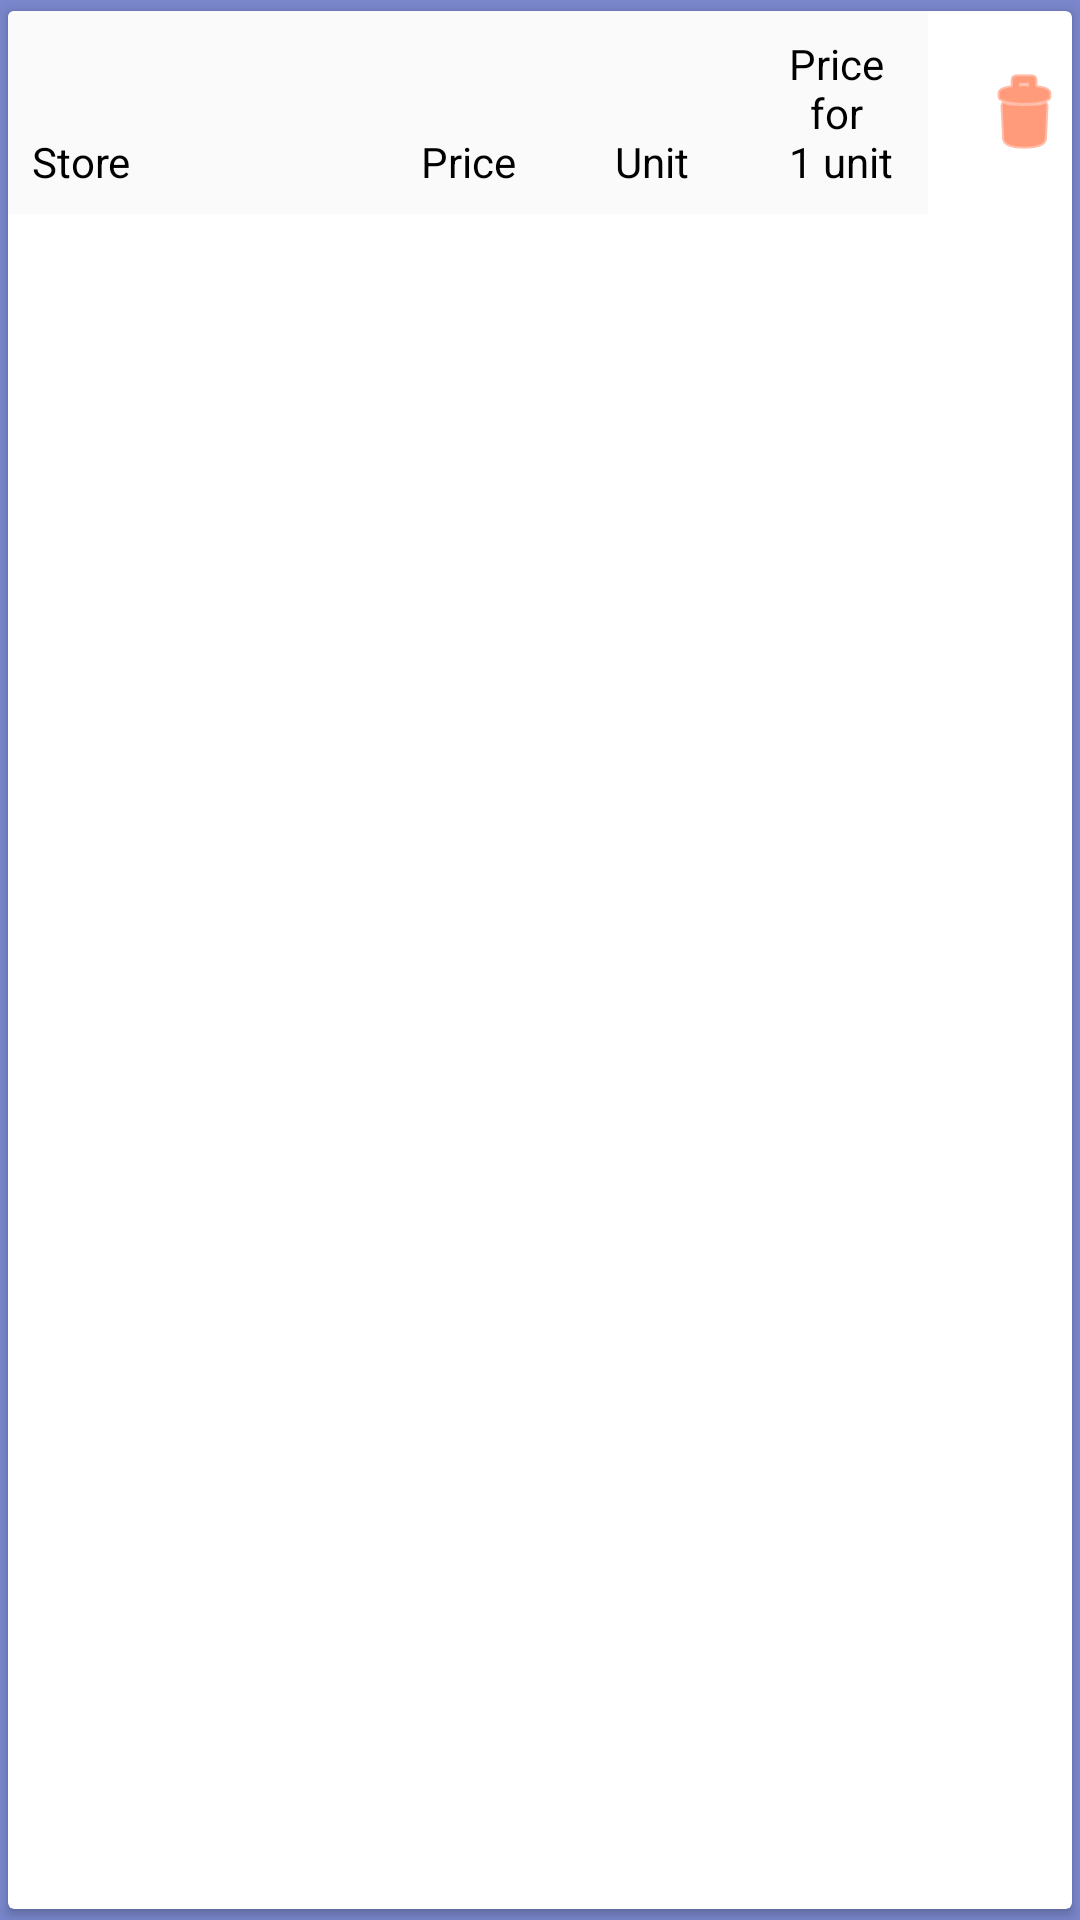

Reconstruct the res/layout file that produces this screen, plus the resources it refers to.
<!-- AndroidManifest.xml: application theme Theme.GroceryApp -->
<!-- res/layout/card_shopping_grocery.xml -->
<androidx.cardview.widget.CardView xmlns:android="http://schemas.android.com/apk/res/android"
    xmlns:card_view="http://schemas.android.com/apk/res-auto"
    android:id="@+id/shopping_grocery_cardView"
    android:layout_width="match_parent"
    android:layout_height="wrap_content"
    android:layout_marginStart="20dp"
    android:layout_marginEnd="8dp"
    card_view:cardUseCompatPadding="true">

    <androidx.constraintlayout.widget.ConstraintLayout
        android:layout_width="match_parent"
        android:layout_height="wrap_content">

        <androidx.constraintlayout.widget.ConstraintLayout
            android:id="@+id/slg_backgroundLayout"
            android:layout_width="match_parent"
            android:layout_height="wrap_content"
            android:layout_marginEnd="48dp"
            android:background="@color/cardBackgroundLight"
            card_view:layout_constraintStart_toStartOf="parent"
            card_view:layout_constraintTop_toTopOf="parent">

            <androidx.constraintlayout.widget.Guideline
                android:id="@+id/slg_guideline_40"
                android:layout_width="wrap_content"
                android:layout_height="wrap_content"
                android:orientation="vertical"
                card_view:layout_constraintGuide_percent="0.4" />

            <TextView
                android:id="@+id/slg_store_textView"
                android:layout_width="wrap_content"
                android:layout_height="match_parent"
                android:layout_margin="8dp"
                android:text="@string/label_store"
                android:textColor="@color/text_color"
                card_view:layout_constraintBottom_toBottomOf="parent"
                card_view:layout_constraintStart_toStartOf="parent" />

            <androidx.constraintlayout.widget.Guideline
                android:id="@+id/slg_guideline_60"
                android:layout_width="wrap_content"
                android:layout_height="wrap_content"
                android:orientation="vertical"
                card_view:layout_constraintGuide_percent="0.6" />

            <TextView
                android:id="@+id/slg_price_textView"
                android:layout_width="0dp"
                android:layout_height="match_parent"
                android:gravity="center"
                android:padding="8dp"
                android:text="@string/label_price"
                android:textColor="@color/text_color"
                card_view:layout_constraintBottom_toBottomOf="parent"
                card_view:layout_constraintEnd_toStartOf="@id/slg_guideline_60"
                card_view:layout_constraintStart_toStartOf="@+id/slg_guideline_40" />

            <TextView
                android:id="@+id/slg_unit_textView"
                android:layout_width="0dp"
                android:layout_height="match_parent"
                android:gravity="center"
                android:padding="8dp"
                android:text="@string/label_unit"
                android:textColor="@color/text_color"
                card_view:layout_constraintBottom_toBottomOf="parent"
                card_view:layout_constraintEnd_toEndOf="@+id/slg_guideline_80"
                card_view:layout_constraintStart_toStartOf="@+id/slg_guideline_60" />

            <androidx.constraintlayout.widget.Guideline
                android:id="@+id/slg_guideline_80"
                android:layout_width="wrap_content"
                android:layout_height="wrap_content"
                android:orientation="vertical"
                card_view:layout_constraintGuide_percent="0.8" />

            <TextView
                android:id="@+id/slg_price_per_unit_textView"
                android:layout_width="0dp"
                android:layout_height="match_parent"
                android:gravity="center"
                android:padding="8dp"
                android:text="@string/label_unit_price"
                android:textColor="@color/text_color"
                card_view:layout_constraintBottom_toBottomOf="parent"
                card_view:layout_constraintEnd_toEndOf="parent"
                card_view:layout_constraintStart_toStartOf="@id/slg_guideline_80" />


        </androidx.constraintlayout.widget.ConstraintLayout>

        <ImageView
            android:id="@+id/slg_delete_button"
            android:layout_width="wrap_content"
            android:layout_height="wrap_content"
            android:contentDescription="@string/sl_error_empty"
            android:src="@android:drawable/ic_menu_delete"
            card_view:layout_constraintBottom_toBottomOf="parent"
            card_view:layout_constraintEnd_toEndOf="parent"
            card_view:layout_constraintTop_toTopOf="parent"
            card_view:tint="@color/colorAccent" />

    </androidx.constraintlayout.widget.ConstraintLayout>

</androidx.cardview.widget.CardView>
<!-- resources referenced by this layout -->
<resources>
  <color name="cardBackgroundLight">#FAFAFA</color>
  <color name="colorAccent">#FF5722</color>
  <color name="text_color">#000000</color>
  <string name="label_price">Price</string>
  <string name="label_store">Store</string>
  <string name="label_unit">Unit</string>
  <string name="label_unit_price">Price for\n 1 unit</string>
  <string name="sl_error_empty">Currently your shopping list is empty.\nAdd some items and check again.</string>
  <style name="Theme.GroceryApp" parent="Theme.MaterialComponents.DayNight.DarkActionBar">
          <item name="colorPrimary">@color/colorPrimary</item>
          <item name="colorPrimaryDark">@color/colorPrimaryDark</item>
          <item name="colorAccent">@color/colorAccent</item>
          <item name="android:buttonStyle">@style/ButtonAppTheme</item>
          <item name="android:windowBackground">@color/colorPrimaryLight</item>
          <item name="android:textColor">@color/white</item>
          <item name="actionOverflowMenuStyle">@style/OptionsMenu</item>
          <item name="android:statusBarColor" tools:targetApi="l">?attr/colorPrimaryVariant</item>
      </style>
  <color name="colorPrimary">#3F51B5</color>
  <color name="colorPrimaryDark">#303F9F</color>
  <style name="ButtonAppTheme" parent="Widget.AppCompat.Button.Colored">
          <item name="android:background">@color/colorAccent</item>
          <item name="android:textColor">@color/white</item>
          <item name="android:textStyle">bold</item>
      </style>
  <color name="colorPrimaryLight">#7986CB</color>
  <color name="white">#FFFFFF</color>
  <style name="OptionsMenu" parent="Widget.AppCompat.PopupMenu.Overflow">
          <item name="android:popupBackground">@color/colorPrimaryLight</item>
      </style>
</resources>
